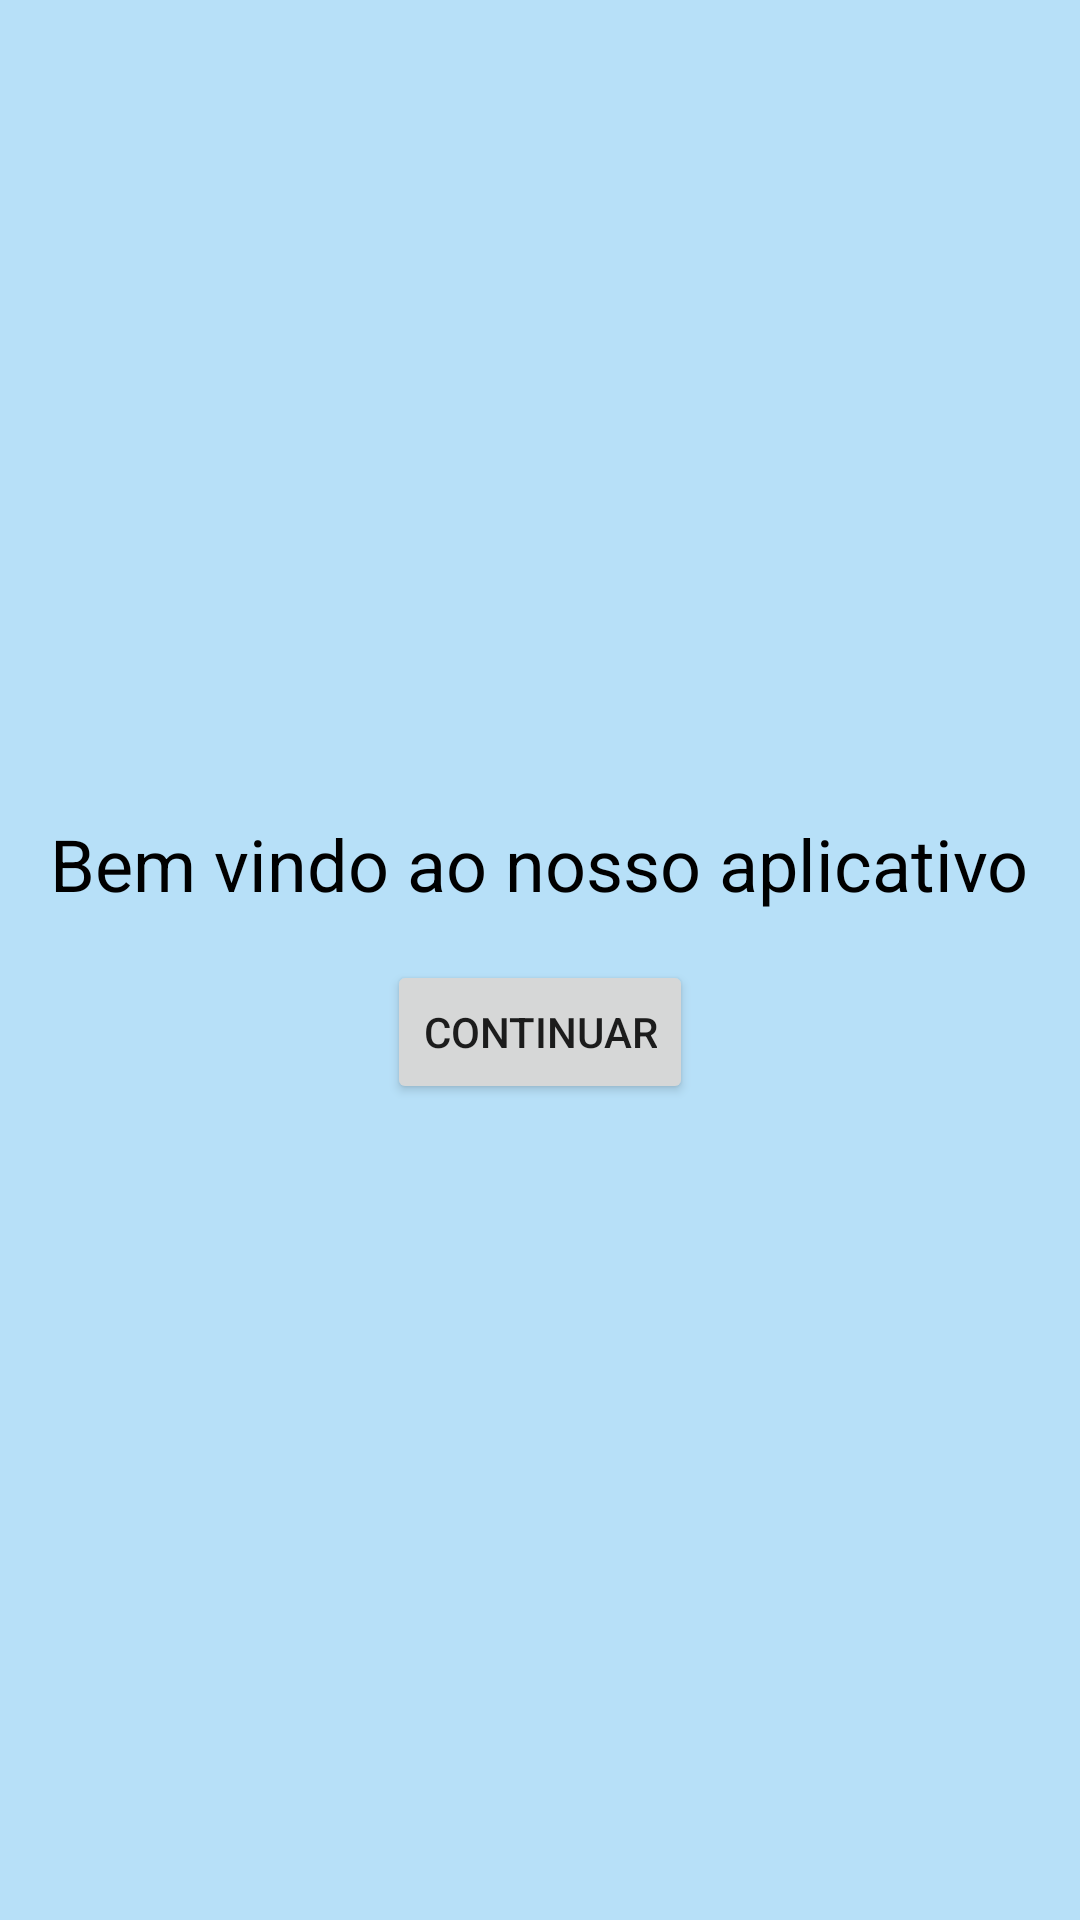

Write the Android layout XML for this screen, with the resource values it uses.
<!-- AndroidManifest.xml: application theme Theme.PowerpuffApp -->
<!-- res/layout/fragment_welcome.xml -->
<?xml version="1.0" encoding="utf-8"?>
<LinearLayout xmlns:android="http://schemas.android.com/apk/res/android"
    android:layout_width="match_parent"
    android:layout_height="match_parent"
    android:gravity="center"
    android:orientation="vertical"
    android:background="#B7E0F8">

    <TextView
        android:id="@+id/welcome_text"
        android:layout_width="wrap_content"
        android:layout_height="wrap_content"
        android:text="@string/saudacao"
        android:textSize="24sp"
        android:textColor="#000000"
        android:layout_marginBottom="16dp" />

    <Button
        android:id="@+id/next_button"
        android:layout_width="wrap_content"
        android:layout_height="wrap_content"
        android:text="@string/continuar" />
</LinearLayout>
<!-- resources referenced by this layout -->
<resources>
  <string name="continuar">Continuar</string>
  <string name="saudacao">Bem vindo ao nosso aplicativo</string>
  <style name="Theme.PowerpuffApp" parent="Theme.AppCompat.Light.NoActionBar">
          
          <item name="colorPrimary">@color/purple_500</item> 
          <item name="colorPrimaryDark">@color/purple_700</item> 
          <item name="colorAccent">@color/teal_200</item> 
      </style>
  <color name="purple_500">#B6DFF6</color>
  <color name="purple_700">#B6DFF6</color>
  <color name="teal_200">#03A9F4</color>
</resources>
